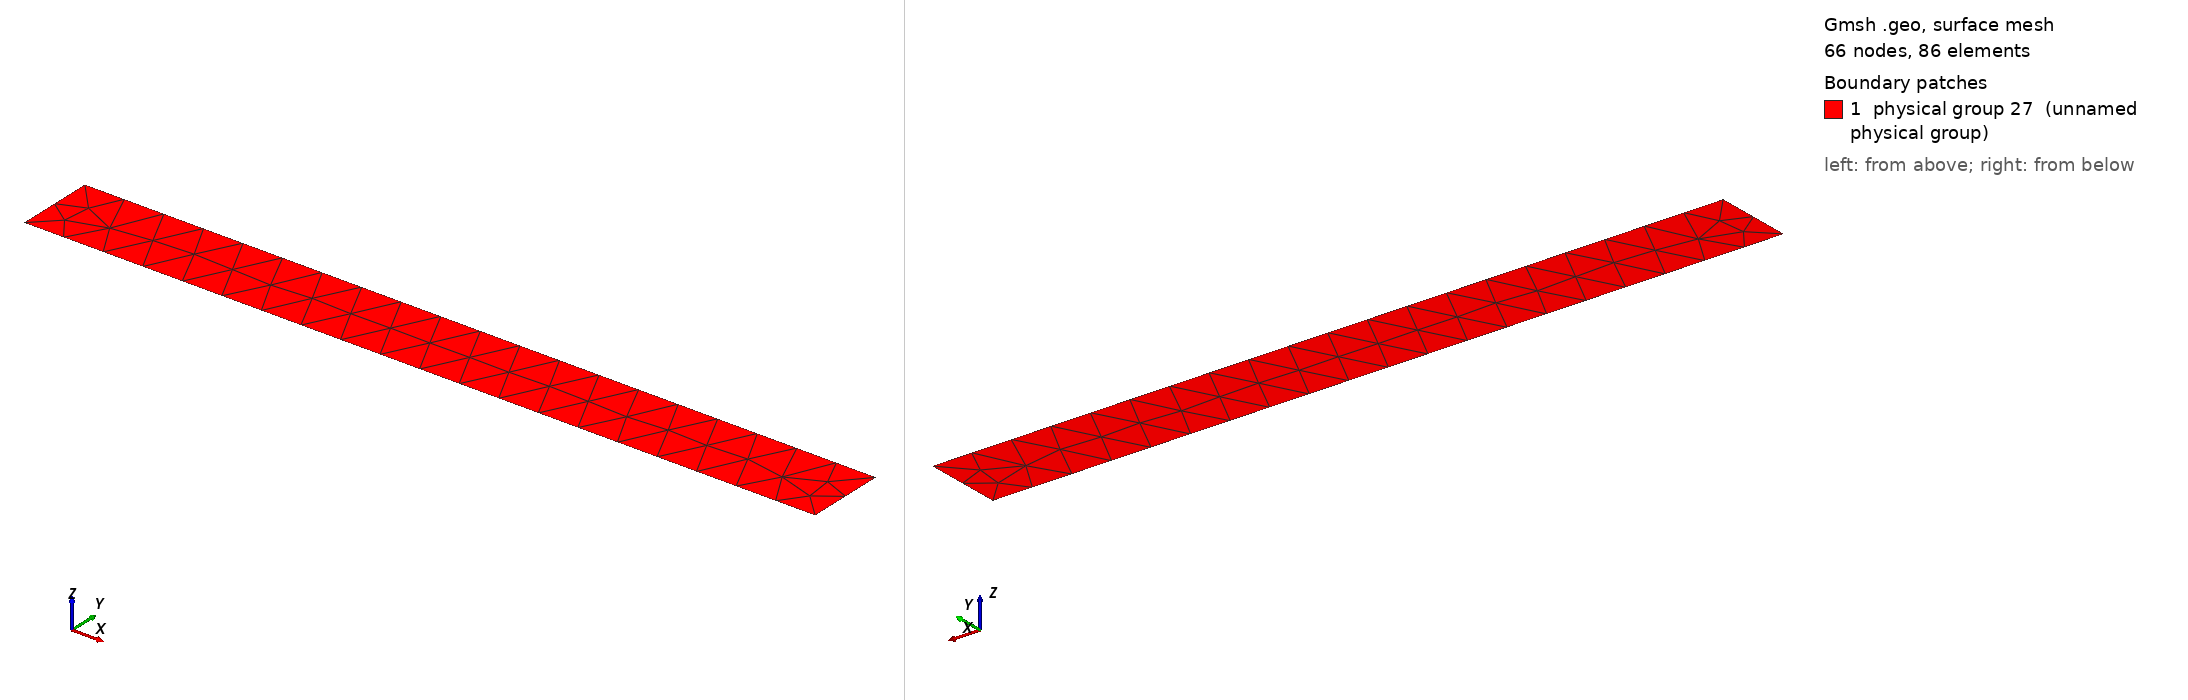

Gmsh geometry script, surface-meshed: 66 nodes, 86 surface elements. Boundary patches (legend numbers): 1 physical group 27 (unnamed physical group). Left view from above one corner, right view from below the opposite corner. Legend entries are the model's physical surfaces. The drawing asked Gmsh for element sizes between 1% and 20% of the model's largest extent; the script's own settings can give other sizes.

=== heat-fldc.geo (drawn) ===
cl__1 = 1;
cl__2 = 0.3;
Point(1) = {0, 0, 0, 0.05};
Point(2) = {0, 0.1, 0, 0.05};
Point(5) = {1, 0, 0, 0.05};
Point(6) = {1, 0.1, 0, 0.05};

Line(1) = {1, 2};
Line(5) = {1, 5};
Line(6) = {5, 6};
Line(9) = {2, 6};


Line Loop(13) = {1, 9, -6, -5};
Plane Surface(14) = {13};


Physical Line("in cold") = {6};
Physical Line("out cold") = {1};
Physical Line("psi top") = {9};
Physical Line("psi bot") = {5};


Physical Surface(27) = {14};
